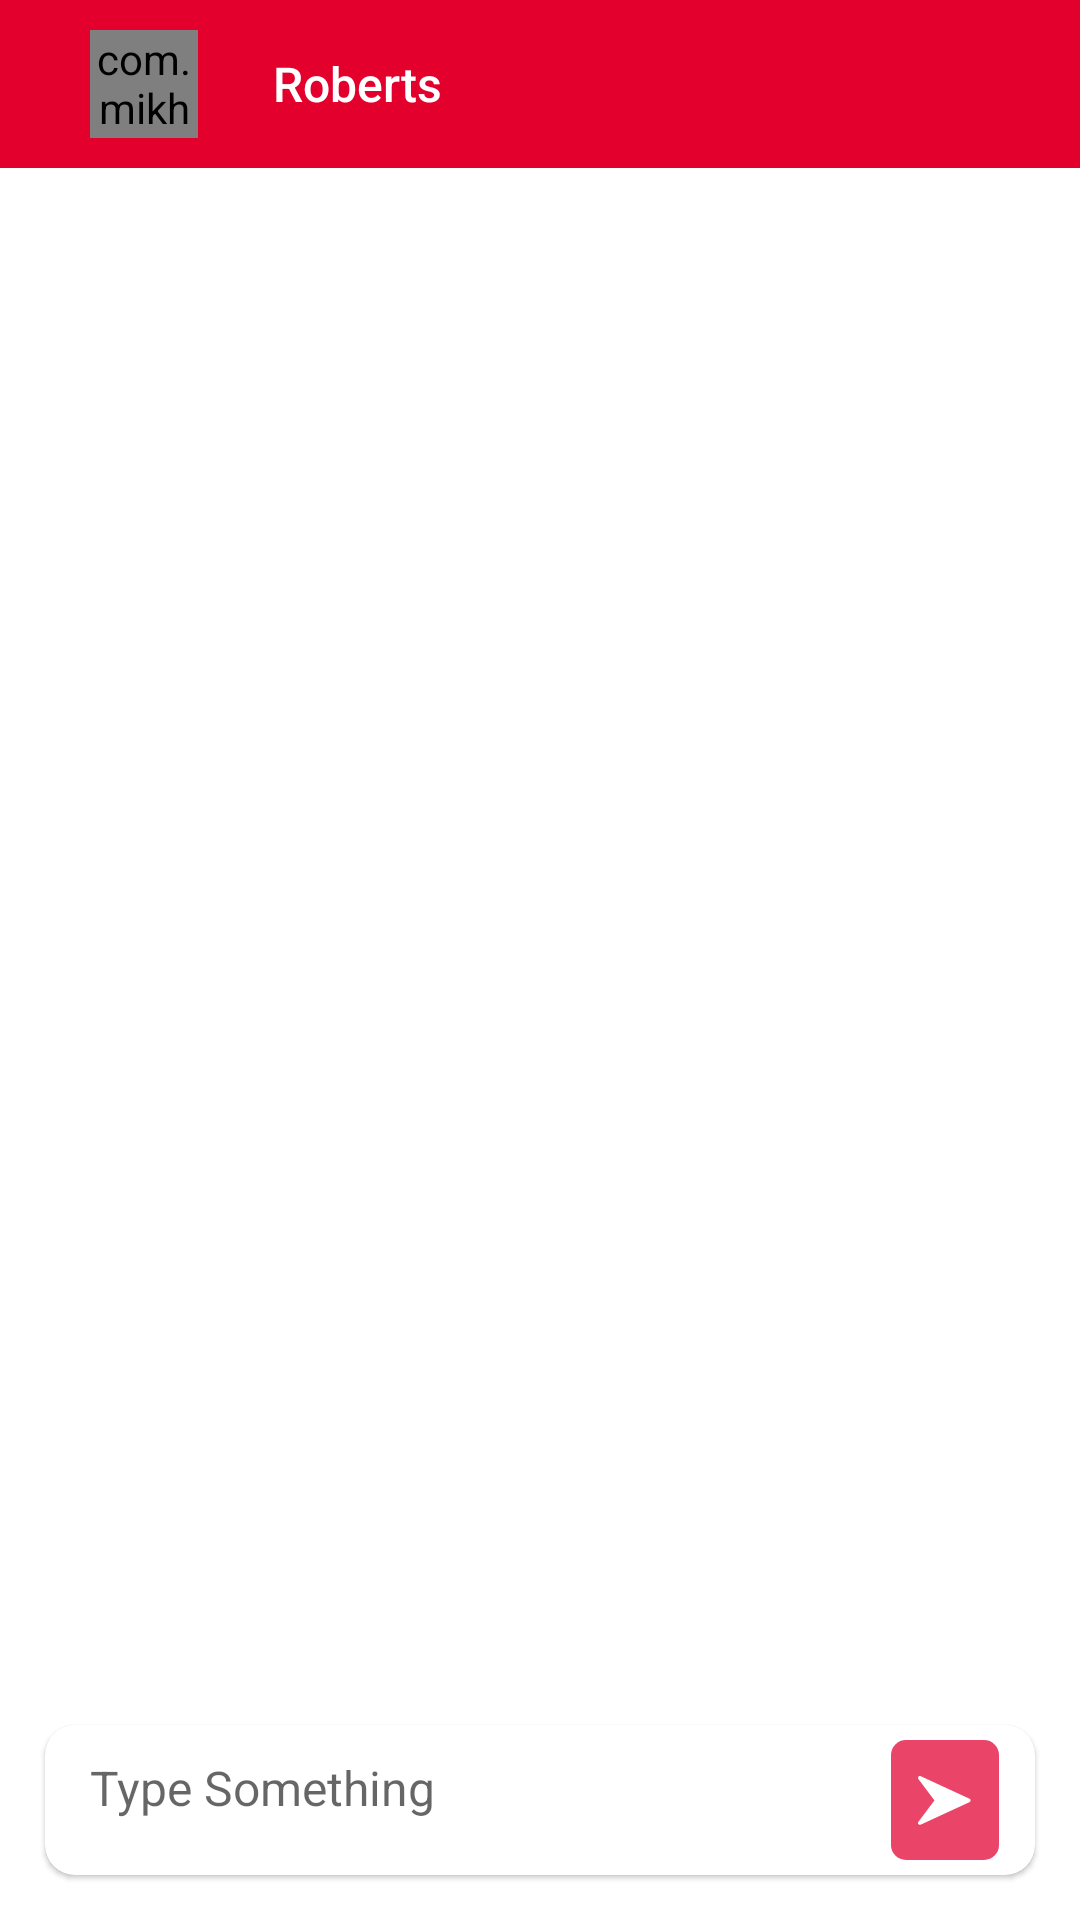

Reconstruct the res/layout file that produces this screen, plus the resources it refers to.
<!-- AndroidManifest.xml: application theme Theme.Eatgo -->
<!-- res/layout/fragment_chat_detail.xml -->
<LinearLayout xmlns:android="http://schemas.android.com/apk/res/android"
    xmlns:app="http://schemas.android.com/apk/res-auto"
    android:layout_width="match_parent"
    android:layout_height="match_parent"
    android:background="@android:color/white"
    android:orientation="vertical">

    <LinearLayout
        android:layout_width="match_parent"
        android:layout_height="@dimen/actionBarSize"
        android:background="@color/red_apple"
        android:gravity="center_vertical"
        android:orientation="horizontal"
        android:paddingLeft="20dp"
        android:paddingRight="20dp"
        android:visibility="visible">

        <LinearLayout
            android:id="@+id/lyt_back"
            android:layout_width="wrap_content"
            android:layout_height="80dp"
            android:background="?attr/selectableItemBackground"
            android:clickable="true"
            android:gravity="center_vertical"
            android:orientation="horizontal"
            android:paddingLeft="10dp"
            android:paddingRight="10dp">

            <com.mikhaellopez.circularimageview.CircularImageView
                android:id="@+id/imgProfile"
                android:layout_width="36dp"
                android:layout_height="36dp"
                android:src="@drawable/ic_menu_illustration"
                app:civ_border="true"
                app:civ_border_color="@color/white"
                app:civ_border_width="1dp"
                app:civ_shadow="true"
                app:civ_shadow_radius="1" />

        </LinearLayout>

        <LinearLayout
            android:layout_width="wrap_content"
            android:layout_height="wrap_content"
            android:orientation="vertical"
            android:paddingLeft="5dp"
            android:paddingRight="5dp">

            <TextView
                android:id="@+id/tvName"
                android:layout_width="wrap_content"
                android:layout_height="wrap_content"
                android:layout_marginLeft="10dp"
                android:text="Roberts"
                android:textColor="@android:color/white"
                android:textSize="16sp"
                app:fontFamily="sans-serif-medium" />

        </LinearLayout>

    </LinearLayout>

    <TextView
        android:id="@+id/tvDate"
        android:layout_width="match_parent"
        android:layout_height="wrap_content"
        android:padding="5dp"
        android:textAlignment="center"
        android:visibility="gone" />

    <RelativeLayout
        android:layout_width="match_parent"
        android:layout_height="0dp"
        android:layout_weight="1">

        <androidx.recyclerview.widget.RecyclerView
            android:id="@+id/rvChat"
            android:layout_width="match_parent"
            android:layout_height="match_parent"
            android:clipToPadding="false"
            android:paddingTop="10dp"
            android:paddingBottom="10dp"
            android:scrollbars="vertical"
            android:scrollingCache="true" />

    </RelativeLayout>

    <LinearLayout
        android:layout_width="match_parent"
        android:layout_height="wrap_content"
        android:orientation="horizontal"
        android:padding="10dp">

        <androidx.cardview.widget.CardView
            android:layout_width="0dp"
            android:layout_height="wrap_content"
            android:layout_margin="5dp"
            android:layout_weight="1"
            app:cardBackgroundColor="@android:color/white"
            app:cardCornerRadius="10dp"
            app:cardElevation="1dp">

            <LinearLayout
                android:layout_width="match_parent"
                android:layout_height="wrap_content"
                android:orientation="horizontal"
                android:paddingLeft="5dp"
                android:paddingRight="5dp">

                <EditText
                    android:id="@+id/text_content"
                    android:layout_width="0dp"
                    android:layout_height="wrap_content"
                    android:layout_weight="1"
                    android:background="@android:color/transparent"
                    android:hint="Type Something"
                    android:maxLines="5"
                    android:padding="10dp"
                    android:singleLine="false"
                    android:textSize="@dimen/heading_3" />

                <ImageView
                    android:id="@+id/imgSent"
                    android:layout_width="50dp"
                    android:layout_height="50dp"
                    android:background="?attr/selectableItemBackground"
                    android:clickable="true"
                    android:padding="5dp"
                    app:srcCompat="@drawable/ic_enter" />

            </LinearLayout>

        </androidx.cardview.widget.CardView>

    </LinearLayout>

</LinearLayout>
<!-- resources referenced by this layout -->
<resources>
  <color name="red_apple">#E3002C</color>
  <color name="white">#FFFFFFFF</color>
  <dimen name="actionBarSize">56dp</dimen>
  <dimen name="heading_3">16sp</dimen>
  <!-- drawable ic_enter (drawable) -->
  <vector xmlns:android="http://schemas.android.com/apk/res/android"
      android:width="36dp"
      android:height="40dp"
      android:viewportWidth="36"
      android:viewportHeight="40">
    <path
        android:pathData="M5,0L31,0A5,5 0,0 1,36 5L36,35A5,5 0,0 1,31 40L5,40A5,5 0,0 1,0 35L0,5A5,5 0,0 1,5 0z"
        android:fillColor="@color/pink_paradise"/>
    <path
        android:pathData="M26.17,19.57 L9.89,12.056a0.63,0.63 0,0 0,-0.749 0.175,0.623 0.623,0 0,0 -0.015,0.769L14.48,20.138 9.126,27.279a0.626,0.626 0,0 0,0.763 0.944l16.28,-7.514a0.626,0.626 0,0 0,0 -1.137Z"
        android:fillColor="#fff"/>
  </vector>
  <!-- drawable ic_menu_illustration: vector/xml drawable (drawable, 3758 chars, omitted) -->
  <style name="Theme.Eatgo" parent="Theme.MaterialComponents.DayNight.DarkActionBar">
          
          <item name="colorPrimary">@color/red_apple</item>
          <item name="colorPrimaryVariant">@color/red_rusty</item>
          <item name="colorOnPrimary">@color/white</item>
          
          <item name="colorSecondary">@color/pink_amaranth</item>
          <item name="colorSecondaryVariant">@color/pink_paradise</item>
          <item name="colorOnSecondary">@color/black</item>
          
          <item name="android:statusBarColor" tools:targetApi="l">?attr/colorPrimaryVariant</item>
          
          <item name="windowActionBar">false</item>
          <item name="windowNoTitle">true</item>
          <item name="android:forceDarkAllowed" tools:targetApi="q">false</item>
      </style>
  <color name="pink_paradise">#EA4469</color>
  <color name="red_rusty">#E61345</color>
  <color name="pink_amaranth">#E82D58</color>
  <color name="black">#FF000000</color>
</resources>
